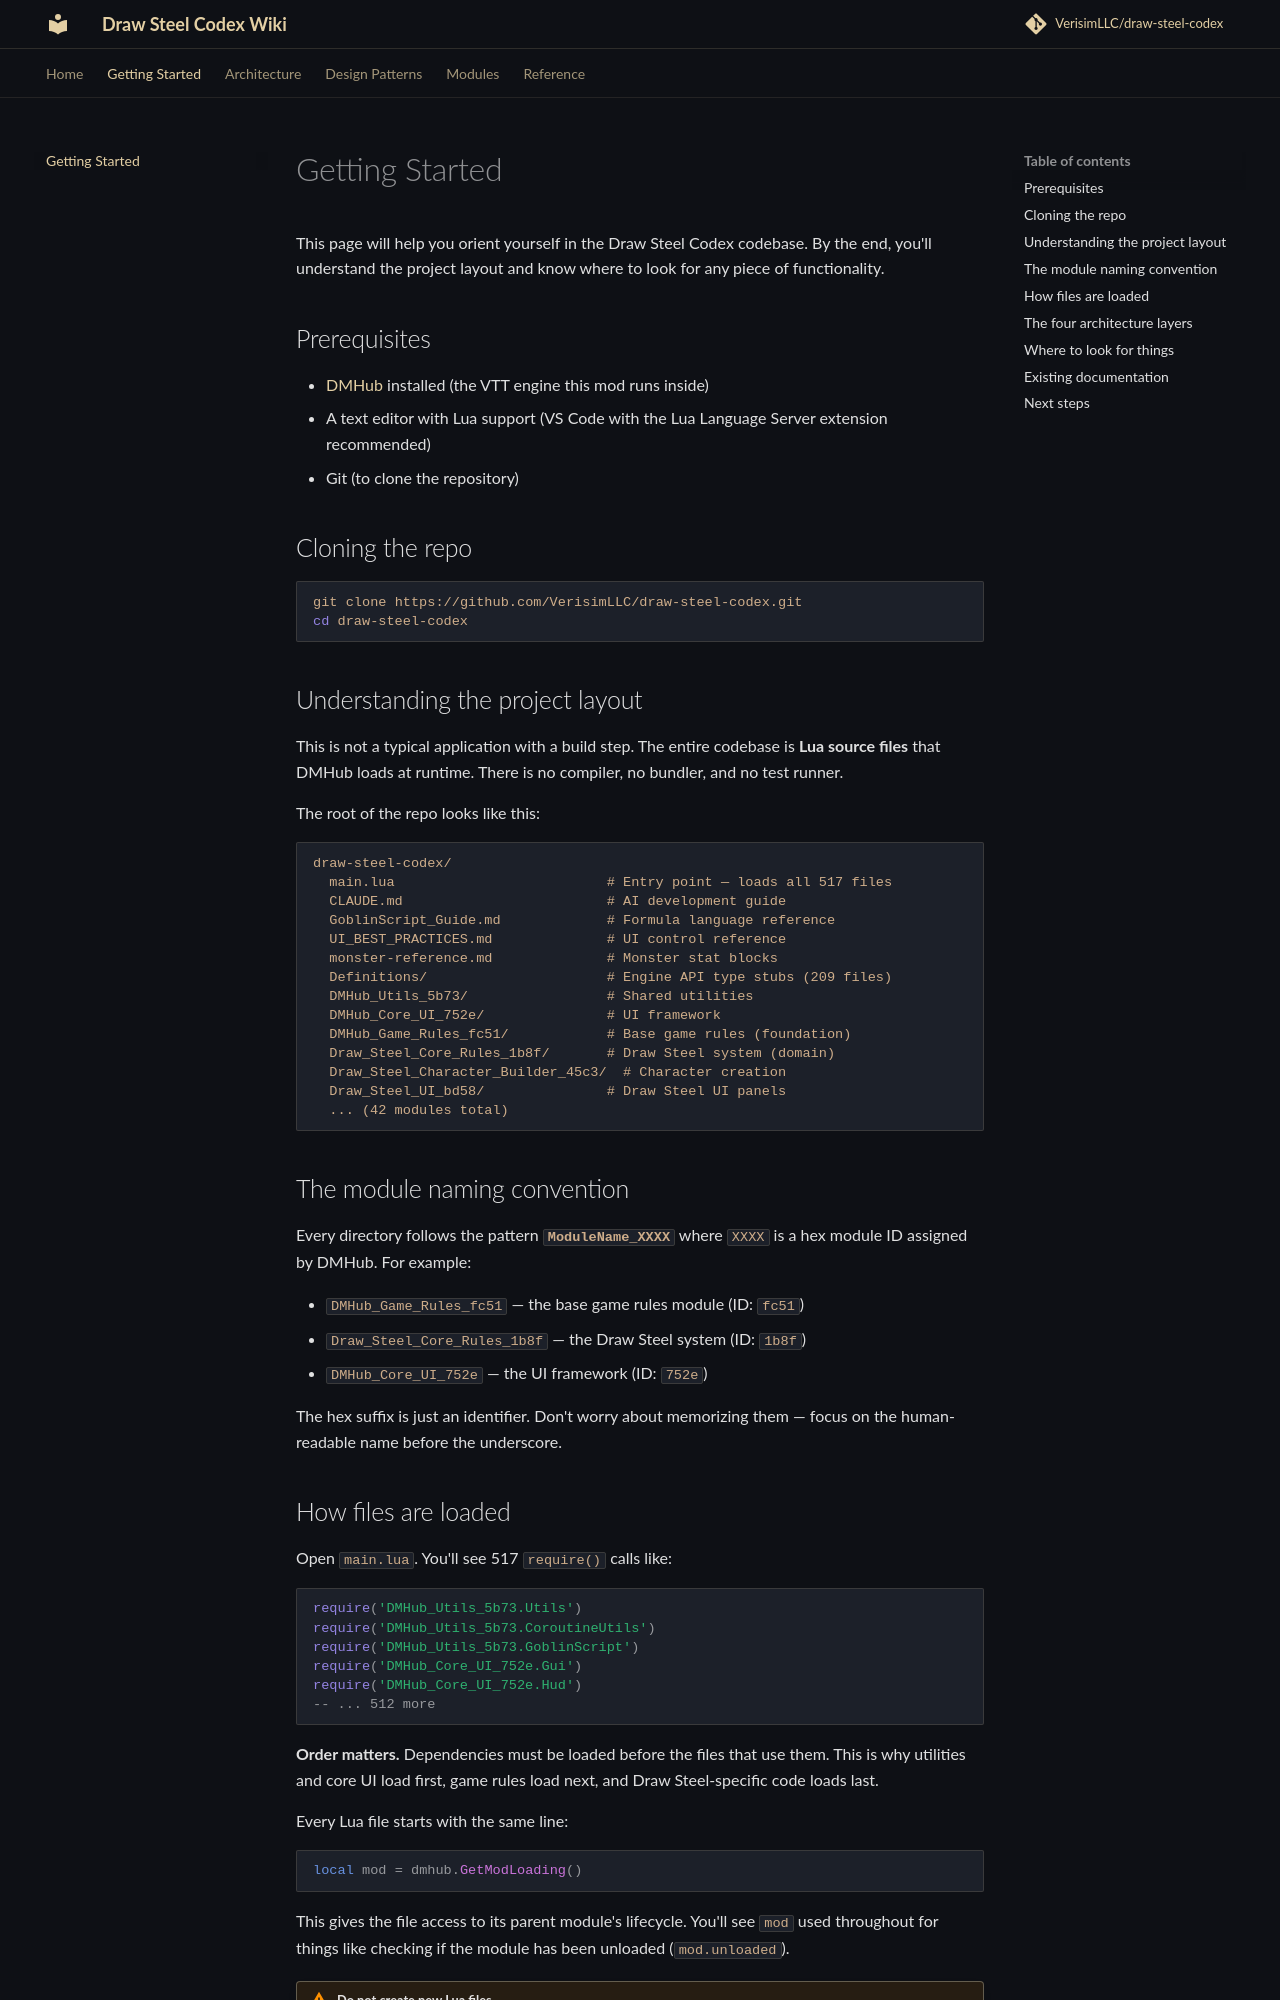

repository: KarasevRob/draw-steel-codex · page: getting-started/index.html · generator: mkdocs

# Getting Started

This page will help you orient yourself in the Draw Steel Codex codebase. By the end, you'll understand the project layout and know where to look for any piece of functionality.

## Prerequisites

- [DMHub](https://dmhub.app) installed (the VTT engine this mod runs inside)
- A text editor with Lua support (VS Code with the Lua Language Server extension recommended)
- Git (to clone the repository)

## Cloning the repo

```bash
git clone https://github.com/VerisimLLC/draw-steel-codex.git
cd draw-steel-codex
```

## Understanding the project layout

This is not a typical application with a build step. The entire codebase is **Lua source files** that DMHub loads at runtime. There is no compiler, no bundler, and no test runner.

The root of the repo looks like this:

```
draw-steel-codex/
  main.lua                          # Entry point — loads all 517 files
  CLAUDE.md                         # AI development guide
  GoblinScript_Guide.md             # Formula language reference
  UI_BEST_PRACTICES.md              # UI control reference
  monster-reference.md              # Monster stat blocks
  Definitions/                      # Engine API type stubs (209 files)
  DMHub_Utils_5b73/                 # Shared utilities
  DMHub_Core_UI_752e/               # UI framework
  DMHub_Game_Rules_fc51/            # Base game rules (foundation)
  Draw_Steel_Core_Rules_1b8f/       # Draw Steel system (domain)
  Draw_Steel_Character_Builder_45c3/  # Character creation
  Draw_Steel_UI_bd58/               # Draw Steel UI panels
  ... (42 modules total)
```

## The module naming convention

Every directory follows the pattern **`ModuleName_XXXX`** where `XXXX` is a hex module ID assigned by DMHub. For example:

- `DMHub_Game_Rules_fc51` — the base game rules module (ID: `fc51`)
- `Draw_Steel_Core_Rules_1b8f` — the Draw Steel system (ID: `1b8f`)
- `DMHub_Core_UI_752e` — the UI framework (ID: `752e`)

The hex suffix is just an identifier. Don't worry about memorizing them — focus on the human-readable name before the underscore.

## How files are loaded

Open `main.lua`. You'll see 517 `require()` calls like:

```lua
require('DMHub_Utils_5b73.Utils')
require('DMHub_Utils_5b73.CoroutineUtils')
require('DMHub_Utils_5b73.GoblinScript')
require('DMHub_Core_UI_752e.Gui')
require('DMHub_Core_UI_752e.Hud')
-- ... 512 more
```

**Order matters.** Dependencies must be loaded before the files that use them. This is why utilities and core UI load first, game rules load next, and Draw Steel-specific code loads last.

Every Lua file starts with the same line:

```lua
local mod = dmhub.GetModLoading()
```

This gives the file access to its parent module's lifecycle. You'll see `mod` used throughout for things like checking if the module has been unloaded (`mod.unloaded`).

!!! warning "Do not create new Lua files"
    Lua files must be registered through DMHub's module system. Simply placing a file on disk and adding a `require` to `main.lua` will cause a load failure. If you need to add code, add it to an existing file in the appropriate module.
